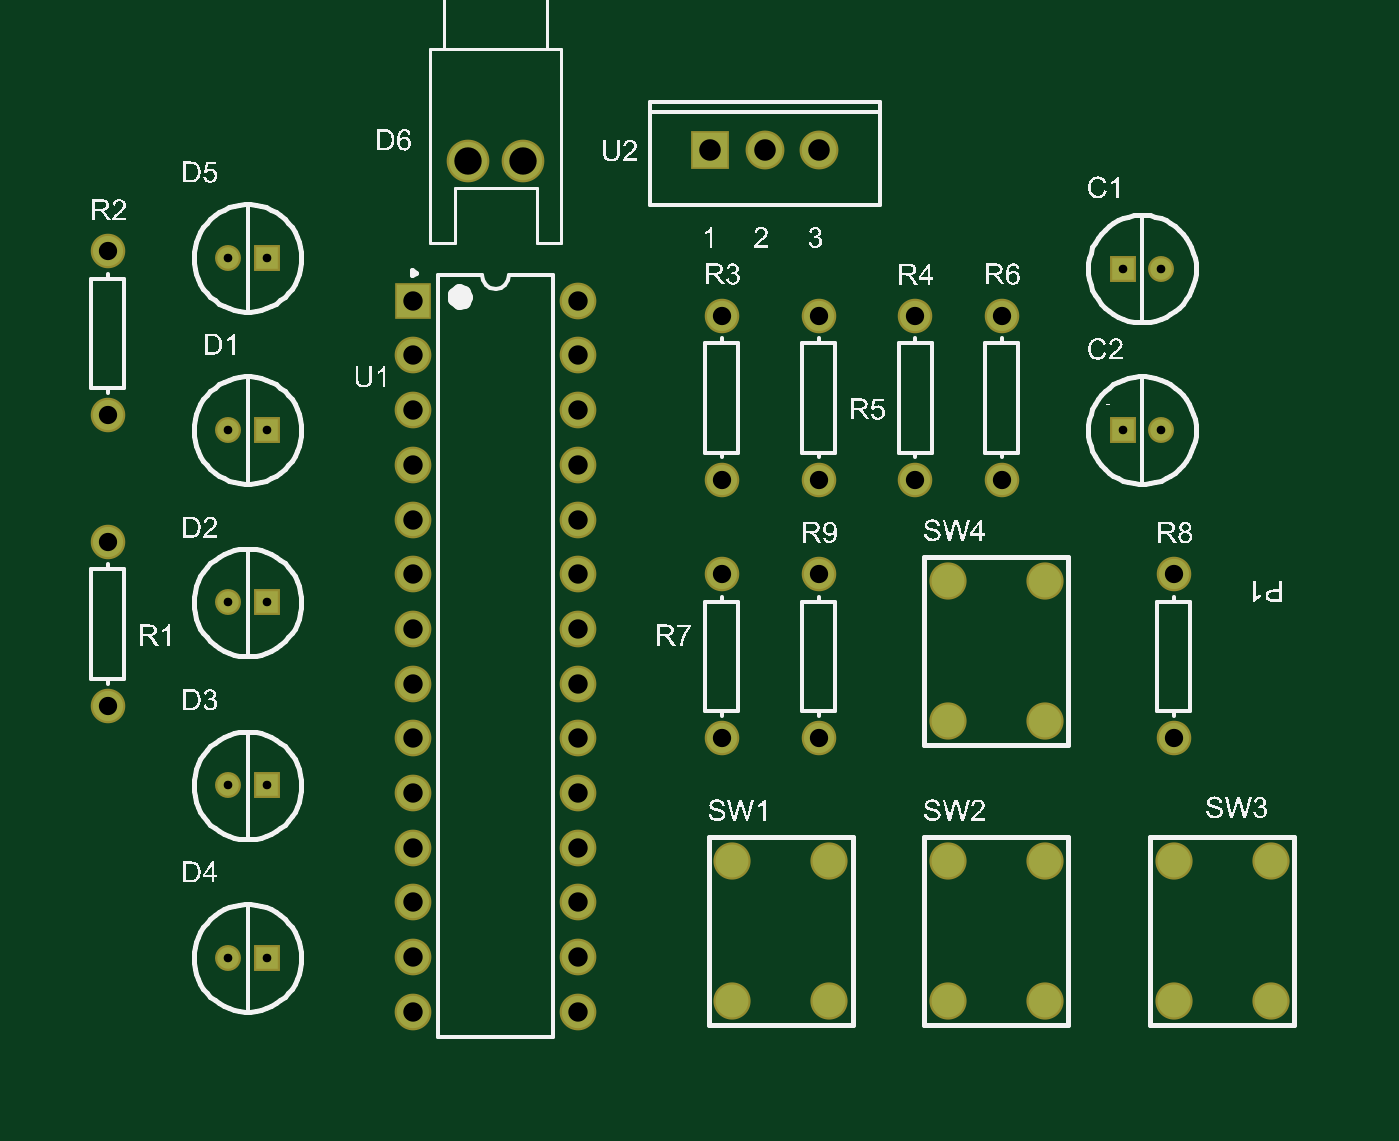
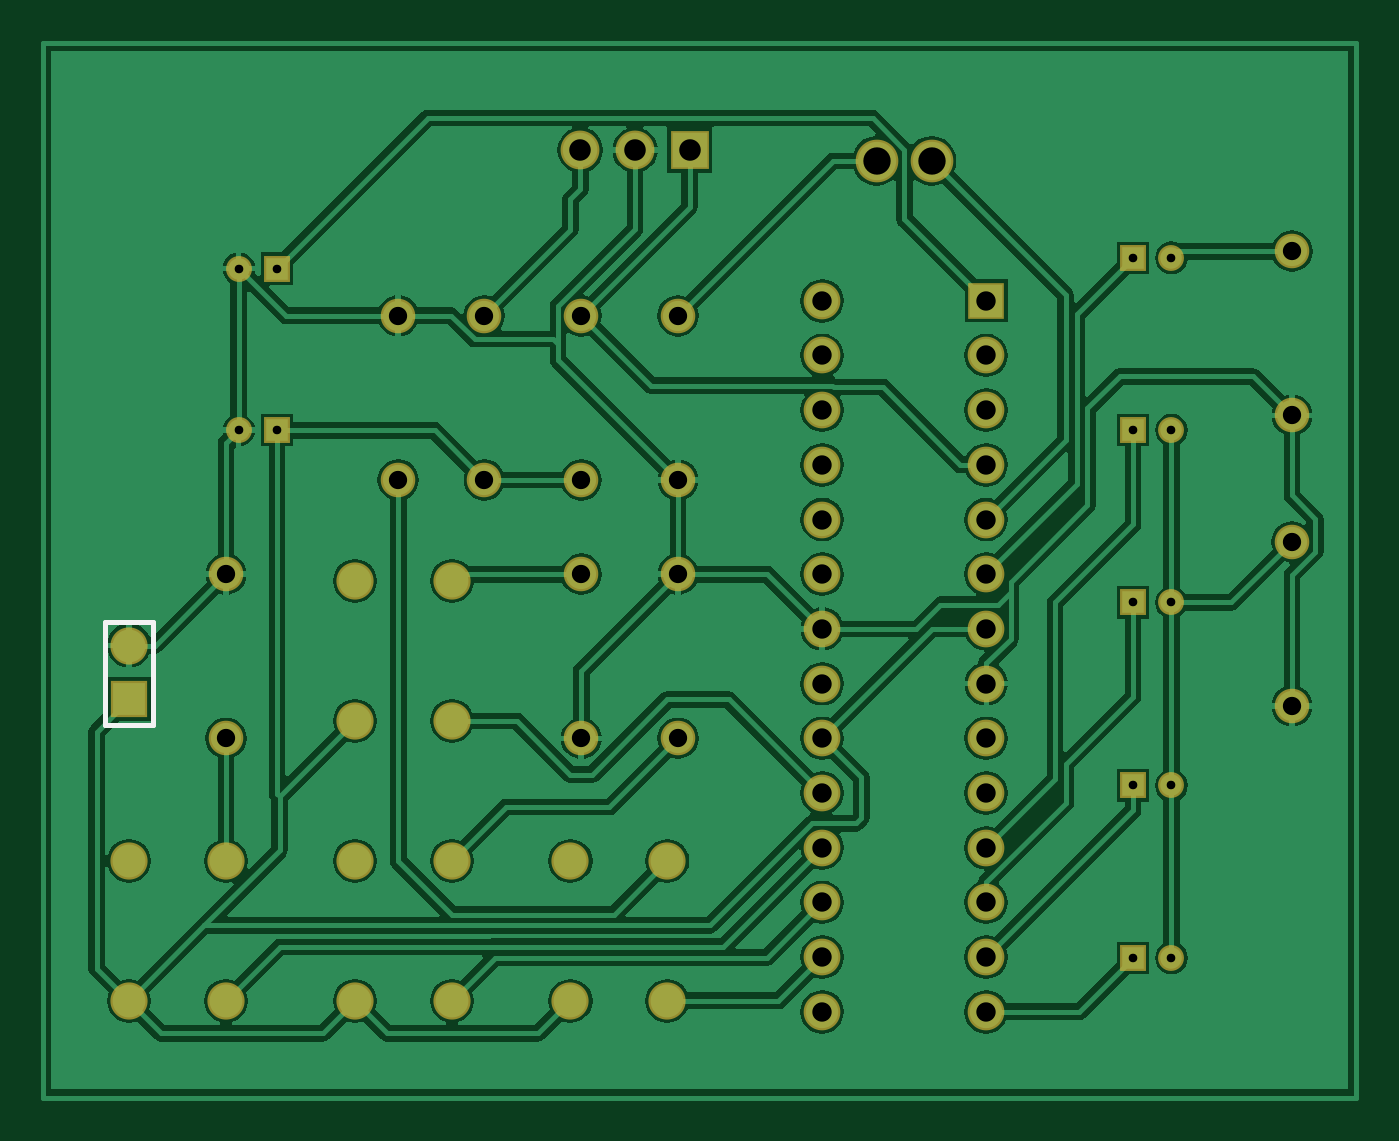
Circuit board: 9 layer files. Board 61.0 x 49.0 mm.
- drill: PCB-RoundHoles.TXT (768 bytes)
- drill: PCB-SlotHoles.TXT (691 bytes)
- bottom_copper: PCB.GBL (45037 bytes)
- bottom_silk: PCB.GBO (189 bytes)
- paste: PCB.GBP (163 bytes)
- bottom_mask: PCB.GBS (1922 bytes)
- top_copper: PCB.GTL (1872 bytes)
- top_silk: PCB.GTO (176324 bytes)
- top_mask: PCB.GTS (1841 bytes)

=== drill: PCB-RoundHoles.TXT ===
M48
;Layer_Color=6321
;FILE_FORMAT=2:5
INCH,TZ
;TYPE=PLATED
T1F00S00C0.01575
T3F00S00C0.03346
T4F00S00C0.03543
T5F00S00C0.03937
T6F00S00C0.05000
%
T01
X390264Y309055
X397264
X233752
X226752
Y277559
X233752
Y244094
X226752
Y212598
X233752
Y340551
X226752
X390264Y338583
X397264
T03
X316929Y252717
X334646
Y282717
X334646Y299961
X352362
X368110
X399606Y282717
Y252717
X316929Y282717
Y299961
X204724Y288622
Y311772
Y258622
Y341772
X316929Y329961
X334646
X352362
X368110
T04
X260591Y202717
Y212717
Y222717
Y232717
Y242717
Y252717
Y262717
Y272717
Y282717
Y292717
Y302717
X290591
Y292717
Y282717
Y272717
Y262717
Y252717
Y242717
Y232717
Y222717
Y212717
Y202717
Y312717
Y322717
Y332717
X260591
Y322717
Y312717
T05
X314803Y360236
X324803
X334803
T06
X270591Y358268
X280591
M30

=== drill: PCB-SlotHoles.TXT ===
M48
;Layer_Color=6321
;FILE_FORMAT=2:5
INCH,TZ
;TYPE=PLATED
T2F00S00C0.01575
%
G90
G05
T02
G00X318110Y204724
M15
G01X319685
M16
G00X335827Y204724
M15
G01X337402
M16
G00X357480Y204724
M15
G01X359055
M16
G00X375197Y204724
M15
G01X376772
M16
G00X398819Y204724
M15
G01X400394
M16
G00X416536Y204724
M15
G01X418110
M16
G00X416536Y230315
M15
G01X418110
M16
G00X398819Y230315
M15
G01X400394
M16
G00X375197Y230315
M15
G01X376772
M16
G00X357480Y230315
M15
G01X359055
M16
G00X335827Y230315
M15
G01X337402
M16
G00X318110Y230315
M15
G01X319685
M16
G00X357480Y255905
M15
G01X359055
M16
G00X375197Y255905
M15
G01X376772
M16
G00X375197Y281496
M15
G01X376772
M16
G00X357480Y281496
M15
G01X359055
M16
M17
M30

=== bottom_copper: PCB.GBL (45037 bytes, source omitted) ===
=== bottom_silk: PCB.GBO ===
G04 Layer_Color=13948096*
%FSLAX25Y25*%
%MOIN*%
G70*
G01*
G75*
%ADD20C,0.01000*%
D20*
X412992Y255118D02*
Y274016D01*
X421654D01*
Y255118D02*
Y274016D01*
X412992Y255118D02*
X421654D01*
M02*

=== paste: PCB.GBP ===
G04 Layer_Color=16770453*
%FSLAX25Y25*%
%MOIN*%
G70*
G01*
G75*
%ADD13C,0.06000*%
%ADD19R,0.06000X0.06000*%
D13*
X417323Y269685D02*
D03*
D19*
Y259842D02*
D03*
M02*

=== bottom_mask: PCB.GBS ===
G04 Layer_Color=8150272*
%FSLAX25Y25*%
%MOIN*%
G70*
G01*
G75*
%ADD25R,0.07099X0.07099*%
%ADD26C,0.07099*%
%ADD27C,0.06312*%
%ADD28C,0.06800*%
%ADD29C,0.07800*%
%ADD30C,0.06706*%
%ADD31R,0.06706X0.06706*%
%ADD32C,0.04737*%
%ADD33R,0.04737X0.04737*%
%ADD34R,0.06800X0.06800*%
D25*
X314803Y360236D02*
D03*
D26*
X324803D02*
D03*
X334803D02*
D03*
D27*
X334646Y299961D02*
D03*
Y329961D02*
D03*
X316929Y252717D02*
D03*
Y282717D02*
D03*
X204724Y288622D02*
D03*
Y258622D02*
D03*
X368110Y299961D02*
D03*
Y329961D02*
D03*
X352362Y299961D02*
D03*
Y329961D02*
D03*
X399606Y252717D02*
D03*
Y282717D02*
D03*
X334646D02*
D03*
Y252717D02*
D03*
X316929Y329961D02*
D03*
Y299961D02*
D03*
X204724Y341772D02*
D03*
Y311772D02*
D03*
D28*
X417323Y269685D02*
D03*
X417323Y204724D02*
D03*
Y230315D02*
D03*
X399606Y204724D02*
D03*
Y230315D02*
D03*
X336614Y204724D02*
D03*
Y230315D02*
D03*
X318898Y204724D02*
D03*
Y230315D02*
D03*
X375984Y204724D02*
D03*
Y230315D02*
D03*
X358268Y204724D02*
D03*
Y230315D02*
D03*
X375984Y255905D02*
D03*
Y281496D02*
D03*
X358268Y255905D02*
D03*
Y281496D02*
D03*
D29*
X270591Y358268D02*
D03*
X280591D02*
D03*
D30*
X290591Y202717D02*
D03*
Y212717D02*
D03*
Y222717D02*
D03*
Y232717D02*
D03*
Y242717D02*
D03*
Y252717D02*
D03*
Y262717D02*
D03*
Y272717D02*
D03*
Y282717D02*
D03*
Y292717D02*
D03*
Y302717D02*
D03*
Y312717D02*
D03*
Y322717D02*
D03*
Y332717D02*
D03*
X260591Y202717D02*
D03*
Y212717D02*
D03*
Y222717D02*
D03*
Y232717D02*
D03*
Y242717D02*
D03*
Y252717D02*
D03*
Y262717D02*
D03*
Y272717D02*
D03*
Y282717D02*
D03*
Y292717D02*
D03*
Y302717D02*
D03*
Y312717D02*
D03*
Y322717D02*
D03*
D31*
Y332717D02*
D03*
D32*
X226752Y340551D02*
D03*
Y212598D02*
D03*
Y244094D02*
D03*
Y277559D02*
D03*
Y309055D02*
D03*
X397264Y338583D02*
D03*
Y309055D02*
D03*
D33*
X233752Y340551D02*
D03*
Y212598D02*
D03*
Y244094D02*
D03*
Y277559D02*
D03*
Y309055D02*
D03*
X390264Y338583D02*
D03*
Y309055D02*
D03*
D34*
X417323Y259842D02*
D03*
M02*

=== top_copper: PCB.GTL ===
G04 Layer_Physical_Order=1*
G04 Layer_Color=11767835*
%FSLAX25Y25*%
%MOIN*%
G70*
G01*
G75*
%ADD10R,0.06299X0.06299*%
%ADD11C,0.06299*%
%ADD12C,0.05512*%
%ADD13C,0.06000*%
%ADD14C,0.07000*%
%ADD15C,0.05905*%
%ADD16R,0.05905X0.05905*%
%ADD17C,0.03937*%
%ADD18R,0.03937X0.03937*%
D10*
X314803Y360236D02*
D03*
D11*
X324803D02*
D03*
X334803D02*
D03*
D12*
X334646Y299961D02*
D03*
Y329961D02*
D03*
X316929Y252717D02*
D03*
Y282717D02*
D03*
X204724Y288622D02*
D03*
Y258622D02*
D03*
X368110Y299961D02*
D03*
Y329961D02*
D03*
X352362Y299961D02*
D03*
Y329961D02*
D03*
X399606Y252717D02*
D03*
Y282717D02*
D03*
X334646D02*
D03*
Y252717D02*
D03*
X316929Y329961D02*
D03*
Y299961D02*
D03*
X204724Y341772D02*
D03*
Y311772D02*
D03*
D13*
X417323Y204724D02*
D03*
Y230315D02*
D03*
X399606Y204724D02*
D03*
Y230315D02*
D03*
X336614Y204724D02*
D03*
Y230315D02*
D03*
X318898Y204724D02*
D03*
Y230315D02*
D03*
X375984Y204724D02*
D03*
Y230315D02*
D03*
X358268Y204724D02*
D03*
Y230315D02*
D03*
X375984Y255905D02*
D03*
Y281496D02*
D03*
X358268Y255905D02*
D03*
Y281496D02*
D03*
D14*
X270591Y358268D02*
D03*
X280591D02*
D03*
D15*
X290591Y202717D02*
D03*
Y212717D02*
D03*
Y222717D02*
D03*
Y232717D02*
D03*
Y242717D02*
D03*
Y252717D02*
D03*
Y262717D02*
D03*
Y272717D02*
D03*
Y282717D02*
D03*
Y292717D02*
D03*
Y302717D02*
D03*
Y312717D02*
D03*
Y322717D02*
D03*
Y332717D02*
D03*
X260591Y202717D02*
D03*
Y212717D02*
D03*
Y222717D02*
D03*
Y232717D02*
D03*
Y242717D02*
D03*
Y252717D02*
D03*
Y262717D02*
D03*
Y272717D02*
D03*
Y282717D02*
D03*
Y292717D02*
D03*
Y302717D02*
D03*
Y312717D02*
D03*
Y322717D02*
D03*
D16*
Y332717D02*
D03*
D17*
X226752Y340551D02*
D03*
Y212598D02*
D03*
Y244094D02*
D03*
Y277559D02*
D03*
Y309055D02*
D03*
X397264Y338583D02*
D03*
Y309055D02*
D03*
D18*
X233752Y340551D02*
D03*
Y212598D02*
D03*
Y244094D02*
D03*
Y277559D02*
D03*
Y309055D02*
D03*
X390264Y338583D02*
D03*
Y309055D02*
D03*
M02*

=== top_silk: PCB.GTO (176324 bytes, source omitted) ===
=== top_mask: PCB.GTS ===
G04 Layer_Color=20142*
%FSLAX25Y25*%
%MOIN*%
G70*
G01*
G75*
%ADD25R,0.07099X0.07099*%
%ADD26C,0.07099*%
%ADD27C,0.06312*%
%ADD28C,0.06800*%
%ADD29C,0.07800*%
%ADD30C,0.06706*%
%ADD31R,0.06706X0.06706*%
%ADD32C,0.04737*%
%ADD33R,0.04737X0.04737*%
D25*
X314803Y360236D02*
D03*
D26*
X324803D02*
D03*
X334803D02*
D03*
D27*
X334646Y299961D02*
D03*
Y329961D02*
D03*
X316929Y252717D02*
D03*
Y282717D02*
D03*
X204724Y288622D02*
D03*
Y258622D02*
D03*
X368110Y299961D02*
D03*
Y329961D02*
D03*
X352362Y299961D02*
D03*
Y329961D02*
D03*
X399606Y252717D02*
D03*
Y282717D02*
D03*
X334646D02*
D03*
Y252717D02*
D03*
X316929Y329961D02*
D03*
Y299961D02*
D03*
X204724Y341772D02*
D03*
Y311772D02*
D03*
D28*
X417323Y204724D02*
D03*
Y230315D02*
D03*
X399606Y204724D02*
D03*
Y230315D02*
D03*
X336614Y204724D02*
D03*
Y230315D02*
D03*
X318898Y204724D02*
D03*
Y230315D02*
D03*
X375984Y204724D02*
D03*
Y230315D02*
D03*
X358268Y204724D02*
D03*
Y230315D02*
D03*
X375984Y255905D02*
D03*
Y281496D02*
D03*
X358268Y255905D02*
D03*
Y281496D02*
D03*
D29*
X270591Y358268D02*
D03*
X280591D02*
D03*
D30*
X290591Y202717D02*
D03*
Y212717D02*
D03*
Y222717D02*
D03*
Y232717D02*
D03*
Y242717D02*
D03*
Y252717D02*
D03*
Y262717D02*
D03*
Y272717D02*
D03*
Y282717D02*
D03*
Y292717D02*
D03*
Y302717D02*
D03*
Y312717D02*
D03*
Y322717D02*
D03*
Y332717D02*
D03*
X260591Y202717D02*
D03*
Y212717D02*
D03*
Y222717D02*
D03*
Y232717D02*
D03*
Y242717D02*
D03*
Y252717D02*
D03*
Y262717D02*
D03*
Y272717D02*
D03*
Y282717D02*
D03*
Y292717D02*
D03*
Y302717D02*
D03*
Y312717D02*
D03*
Y322717D02*
D03*
D31*
Y332717D02*
D03*
D32*
X226752Y340551D02*
D03*
Y212598D02*
D03*
Y244094D02*
D03*
Y277559D02*
D03*
Y309055D02*
D03*
X397264Y338583D02*
D03*
Y309055D02*
D03*
D33*
X233752Y340551D02*
D03*
Y212598D02*
D03*
Y244094D02*
D03*
Y277559D02*
D03*
Y309055D02*
D03*
X390264Y338583D02*
D03*
Y309055D02*
D03*
M02*

